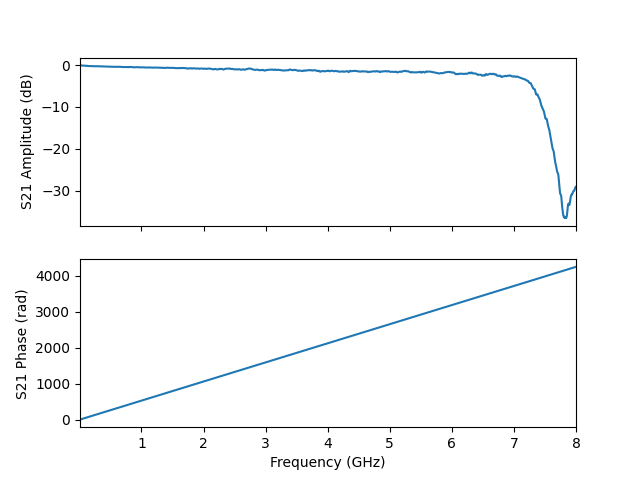

The table this chart was drawn from, first rows:
frequency, amplitude, phase, I, Q
10000000, -0.09034, -0.9877, 0.5449, -0.8261
11598000, -0.04779, -0.136, 0.9853, -0.1348
13196000, -0.06767, 0.7146, 0.7495, 0.6502
14794000, -0.05319, 1.566, 0.004739, 0.9939
16392000, -0.07692, 2.417, -0.7419, 0.6573
17990000, -0.07655, 3.267, -0.9834, -0.124
19588000, -0.05989, 4.116, -0.5574, -0.8219
21186000, -0.06292, 4.966, 0.249, -0.961
22784000, -0.0722, 5.815, 0.885, -0.4475
24382000, -0.07232, 6.664, 0.9206, 0.3688
25980000, -0.07923, 7.513, 0.3313, 0.9339
27578000, -0.08352, 8.362, -0.4819, 0.8653
29176000, -0.07659, 9.211, -0.9687, 0.2101
30774000, -0.07908, 10.06, -0.7974, -0.5883
32372000, -0.104, 10.91, -0.08516, -0.9844
33970000, -0.1018, 11.76, 0.6831, -0.7143
35568000, -0.1134, 12.61, 0.9862, 0.04088
37166000, -0.1145, 13.46, 0.6206, 0.7673
38764000, -0.1129, 14.31, -0.166, 0.973
40362000, -0.1045, 15.16, -0.8409, 0.5187
41960000, -0.1151, 16, -0.9438, -0.2882
43558000, -0.1111, 16.85, -0.4071, -0.8994
45156000, -0.1292, 17.7, 0.4054, -0.8979
46754000, -0.1282, 18.55, 0.942, -0.289
48352000, -0.136, 19.4, 0.8386, 0.5156
49950000, -0.1438, 20.25, 0.1673, 0.9693
51548000, -0.1506, 21.1, -0.6162, 0.7657
53146000, -0.1731, 21.95, -0.9793, 0.04411
54744000, -0.1509, 22.8, -0.6815, -0.7081
56342000, -0.1392, 23.64, 0.08142, -0.9807
57940000, -0.1405, 24.49, 0.7901, -0.5865
59538000, -0.1364, 25.34, 0.9627, 0.2058
61136000, -0.1303, 26.19, 0.4819, 0.8592
62734000, -0.1384, 27.04, -0.3264, 0.9285
64332000, -0.1503, 27.89, -0.9114, 0.3678
65930000, -0.1423, 28.74, -0.8792, -0.4414
67528000, -0.1461, 29.59, -0.2494, -0.9512
69126000, -0.1561, 30.44, 0.5485, -0.8147
70724000, -0.1522, 31.29, 0.9744, -0.1268
72322000, -0.1493, 32.14, 0.7392, 0.648
73920000, -0.1541, 32.98, 0.001929, 0.9824
75518000, -0.1582, 33.83, -0.7357, 0.6503
77116000, -0.1438, 34.68, -0.9759, -0.1228
78714000, -0.1372, 35.53, -0.5531, -0.8142
80312000, -0.1377, 36.38, 0.2457, -0.9531
81910000, -0.1455, 37.23, 0.877, -0.445
83508000, -0.1441, 38.08, 0.9136, 0.3643
85106000, -0.1409, 38.93, 0.3304, 0.9268
86704000, -0.1453, 39.78, -0.4771, 0.8599
88302000, -0.1529, 40.63, -0.9599, 0.2099
89900000, -0.1684, 41.47, -0.7903, -0.5809
91498000, -0.1618, 42.32, -0.08642, -0.9777
93096000, -0.1588, 43.17, 0.6769, -0.7113
94694000, -0.1629, 44.02, 0.9807, 0.0382
96292000, -0.1707, 44.87, 0.6187, 0.7607
97890000, -0.1797, 45.72, -0.1622, 0.966
99488000, -0.1802, 46.57, -0.8322, 0.5165
101086000, -0.186, 47.42, -0.9369, -0.2834
102684000, -0.1986, 48.27, -0.4054, -0.8894
104282000, -0.214, 49.12, 0.3994, -0.8902
... 4,941 more rows
